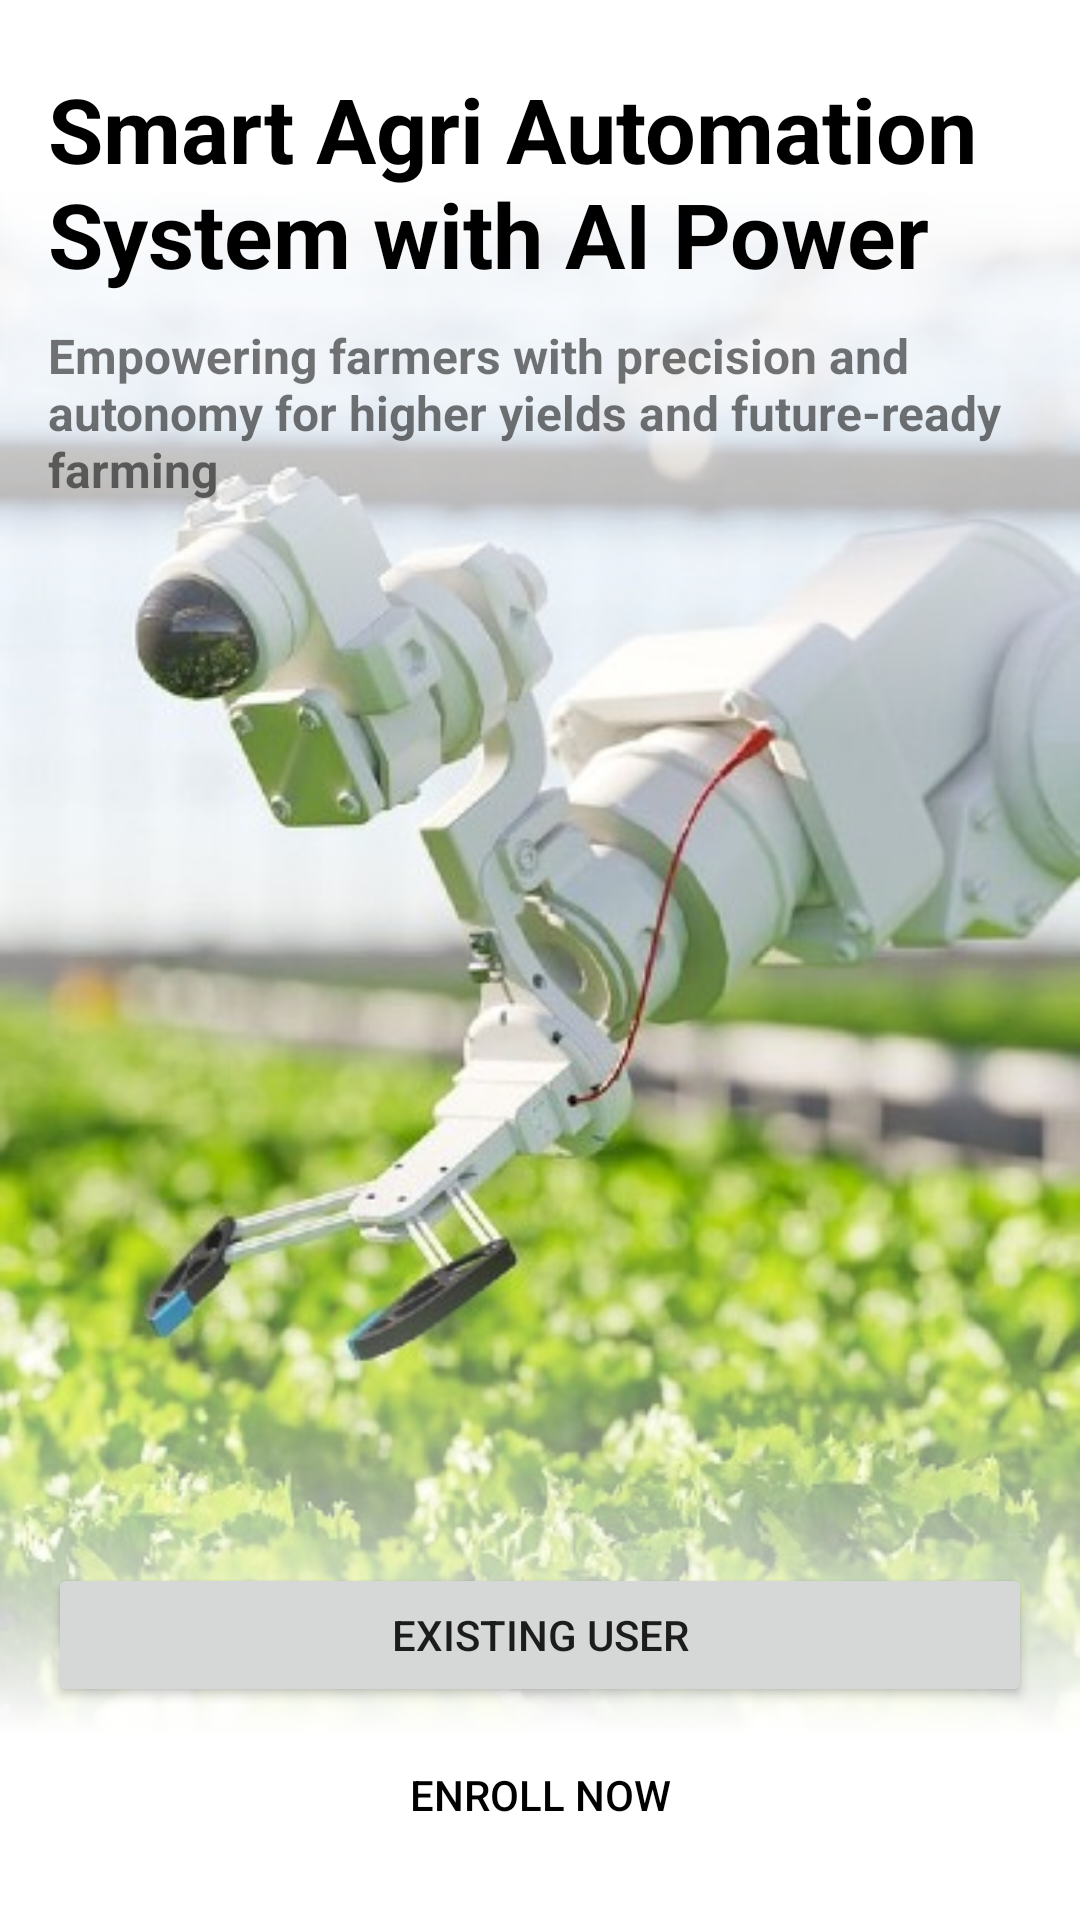

The Android layout XML behind this screen, and the referenced resources:
<!-- AndroidManifest.xml: application theme Theme.AgriBotz.NoActionBar -->
<!-- res/layout/fragment_starter.xml -->
<?xml version="1.0" encoding="utf-8"?>
<layout xmlns:android="http://schemas.android.com/apk/res/android"
    xmlns:app="http://schemas.android.com/apk/res-auto">

    <data>

    </data>

    <androidx.constraintlayout.widget.ConstraintLayout
        android:layout_width="match_parent"
        android:layout_height="match_parent"
        android:fitsSystemWindows="true" >

        <ImageView
            android:id="@+id/imageView"
            android:layout_width="0dp"
            android:layout_height="0dp"
            android:layout_marginTop="32dp"
            android:layout_marginBottom="32dp"
            android:importantForAccessibility="no"
            android:src="@drawable/starter"
            app:layout_constraintBottom_toBottomOf="parent"
            app:layout_constraintEnd_toEndOf="parent"
            app:layout_constraintStart_toStartOf="parent"
            app:layout_constraintTop_toTopOf="parent"
            app:layout_constraintVertical_bias="1.0" />

        <TextView
            android:id="@+id/header_textView"
            android:layout_width="0dp"
            android:layout_height="wrap_content"
            android:layout_marginStart="16dp"
            android:layout_marginEnd="16dp"
            android:text="@string/Landing_Page_Title"
            android:textColor="@color/colorOnSecondary"
            android:textSize="30sp"
            android:textStyle="bold"
            app:layout_constraintBottom_toBottomOf="parent"
            app:layout_constraintEnd_toEndOf="parent"
            app:layout_constraintHorizontal_bias="0.0"
            app:layout_constraintStart_toStartOf="parent"
            app:layout_constraintTop_toTopOf="parent"
            app:layout_constraintVertical_bias="0.04" />

        <TextView
            android:id="@+id/subHeader_textView"
            android:layout_width="0dp"
            android:layout_height="wrap_content"
            android:layout_marginStart="16dp"
            android:layout_marginEnd="16dp"
            android:text="@string/Landing_Page_Subtitle"
            android:textSize="16sp"
            android:textStyle="bold"
            app:layout_constraintBottom_toBottomOf="parent"
            app:layout_constraintEnd_toEndOf="parent"
            app:layout_constraintStart_toStartOf="parent"
            app:layout_constraintTop_toBottomOf="@+id/header_textView"
            app:layout_constraintVertical_bias="0.02" />

        <Button
            android:id="@+id/existing_user_button"
            style="@style/WideButton"
            android:text="@string/Existing_User"
            app:cornerRadius="14dp"
            app:layout_constraintBottom_toTopOf="@+id/enroll_button"
            app:layout_constraintEnd_toEndOf="parent"
            app:layout_constraintHorizontal_bias="0.0"
            app:layout_constraintStart_toStartOf="parent"
            app:layout_constraintTop_toTopOf="parent"
            app:layout_constraintVertical_bias="0.99" />

        <Button
            android:id="@+id/enroll_button"
            style="@style/Widget.AppCompat.Button.Borderless.Colored"
            android:layout_width="0dp"
            android:layout_height="wrap_content"
            android:layout_marginStart="16dp"
            android:layout_marginEnd="16dp"
            android:text="@string/Enroll_Now"
            android:textColor="@color/colorOnSecondary"
            app:cornerRadius="14dp"
            app:layout_constraintBottom_toBottomOf="parent"
            app:layout_constraintEnd_toEndOf="parent"
            app:layout_constraintStart_toStartOf="parent"
            app:layout_constraintTop_toTopOf="parent"
            app:layout_constraintVertical_bias="0.97" />

    </androidx.constraintlayout.widget.ConstraintLayout>
</layout>
<!-- resources referenced by this layout -->
<resources>
  <color name="colorOnSecondary">#000000</color>
  <!-- drawable starter: png bitmap (drawable-nodpi, 285379 bytes) -->
  <string name="Enroll_Now">Enroll Now</string>
  <string name="Existing_User">Existing User</string>
  <string name="Landing_Page_Subtitle">Empowering farmers with precision and autonomy for higher yields and future-ready farming</string>
  <string name="Landing_Page_Title">Smart Agri Automation System with AI Power</string>
  <style name="WideButton">
          <item name="android:layout_width">0dp</item>
          <item name="android:layout_height">wrap_content</item>
          <item name="android:layout_marginStart">16dp</item>
          <item name="android:layout_marginEnd">16dp</item>
      </style>
  <style name="Theme.AgriBotz.NoActionBar" parent="Theme.MaterialComponents.DayNight.NoActionBar">
          
          <item name="colorPrimary">@color/colorPrimary</item>
          <item name="colorPrimaryVariant">@color/colorPrimaryVariant</item>
          <item name="colorOnPrimary">@color/colorOnPrimary</item>
          
          <item name="colorSecondary">@color/colorSecondary</item>
          <item name="colorSecondaryVariant">@color/colorSecondaryVariant</item>
          <item name="colorOnSecondary">@color/colorOnSecondary</item>
          
          <item name="android:colorBackground">@color/colorBackground</item>
          <item name="colorSurface">@color/colorSurface</item>
          <item name="colorOnBackground">@color/colorOnBackground</item>
          <item name="colorOnSurface">@color/colorOnSurface</item>
          <item name="colorError">@color/colorError</item>
          
          <item name="android:statusBarColor">?attr/colorPrimaryVariant</item>
          
      </style>
  <color name="colorPrimary">#4CAF50</color>
  <color name="colorPrimaryVariant">#388E3C</color>
  <color name="colorOnPrimary">#FFFFFF</color>
  <color name="colorSecondary">#FFC107</color>
  <color name="colorSecondaryVariant">#FFA000</color>
  <color name="colorBackground">#FFFFFF</color>
  <color name="colorSurface">#F5F5F5</color>
  <color name="colorOnBackground">#212121</color>
  <color name="colorOnSurface">#212121</color>
  <color name="colorError">#D32F2F</color>
</resources>
